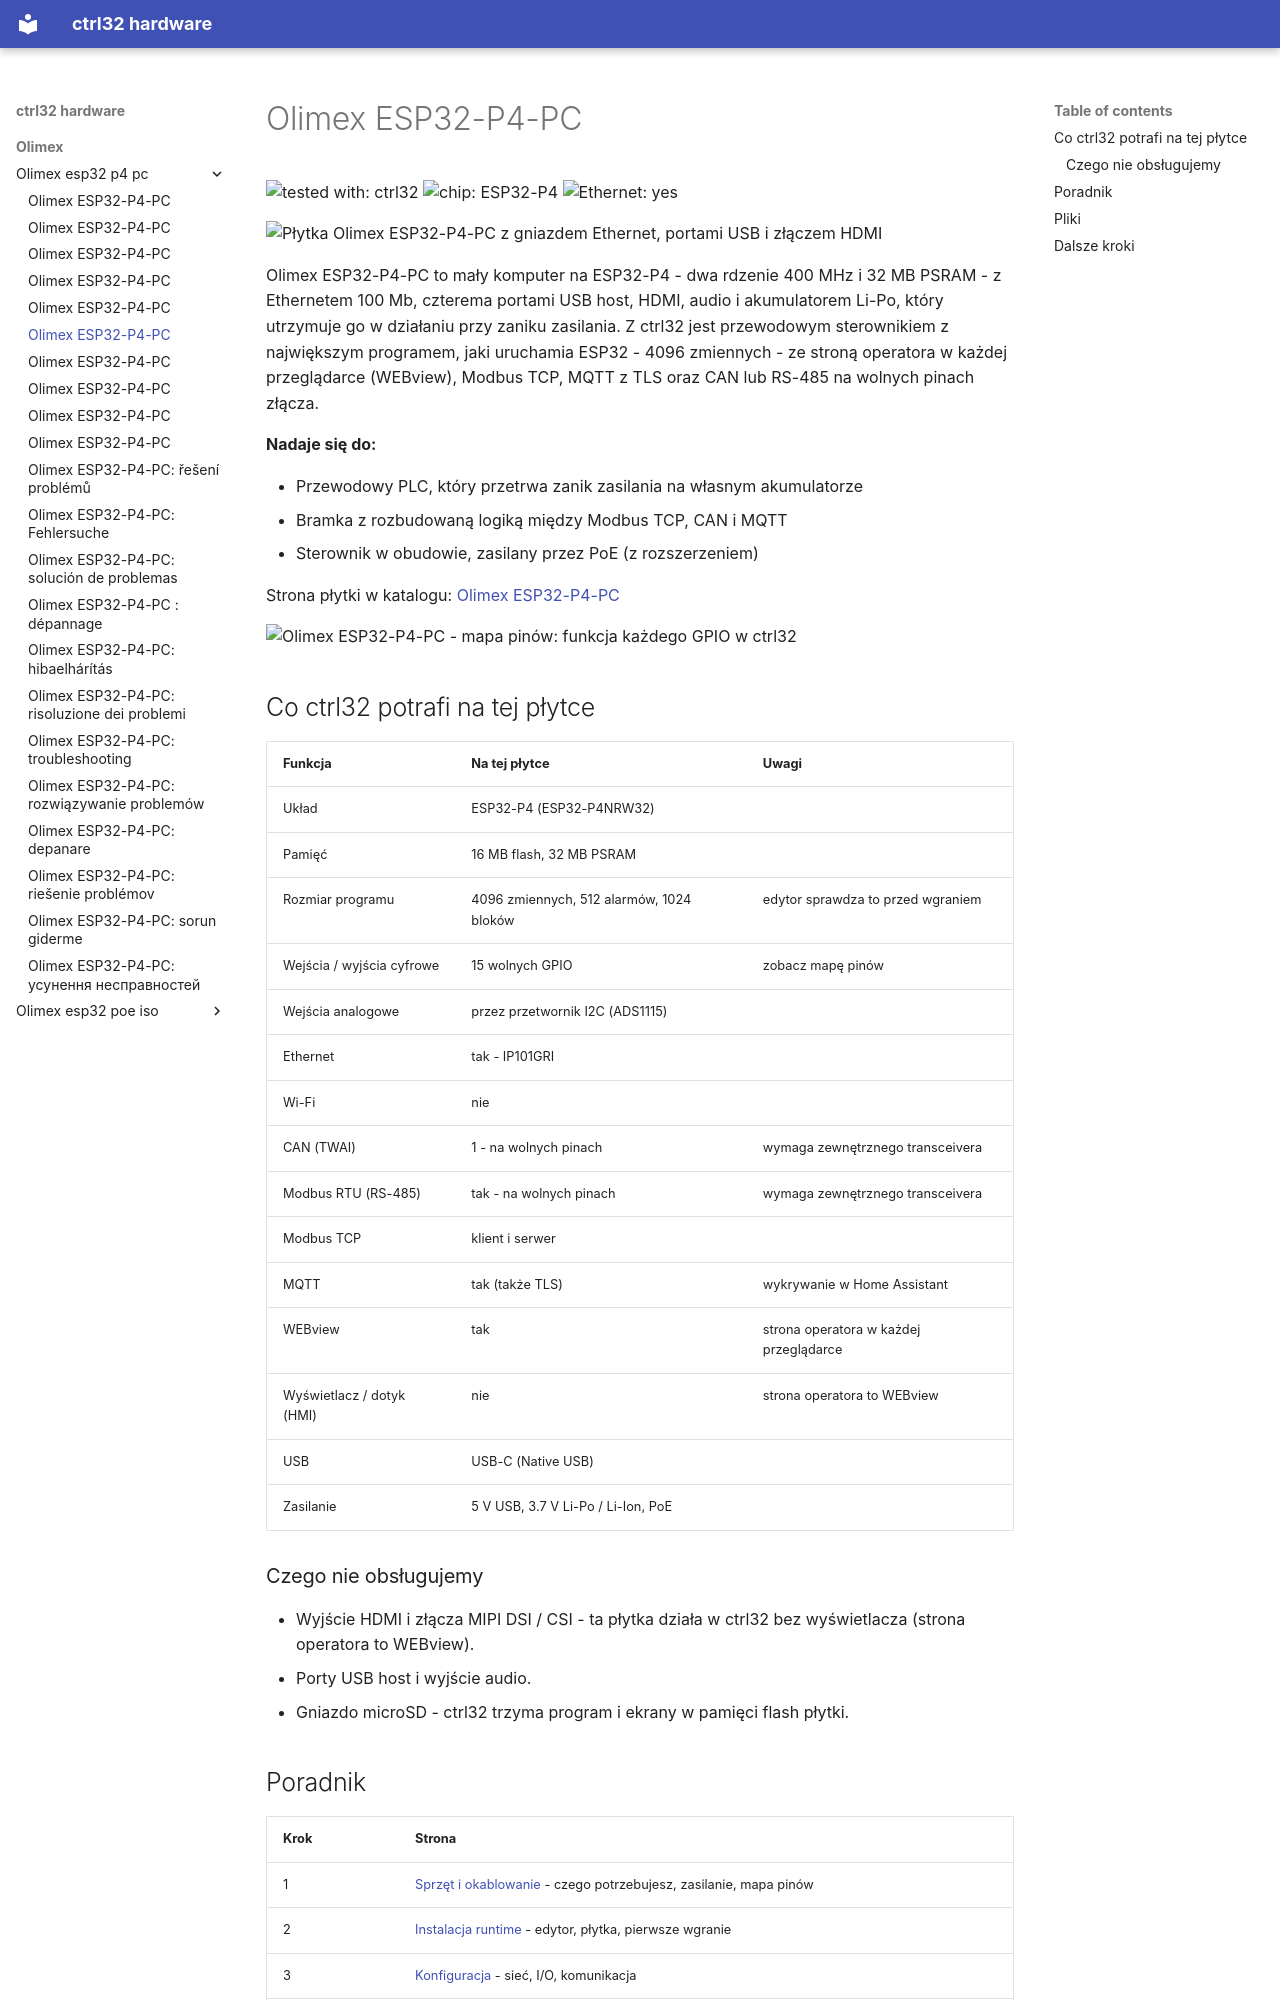

repository: ctrl32/hardware · page: olimex/olimex-esp32-p4-pc/README.pl/index.html · generator: mkdocs

---
title: Olimex ESP32-P4-PC
slug: olimex-esp32-p4-pc
sidebar_position: 10
hardware: /hardware/boards/olimex-esp32-p4-pc/
image: img/board-01.jpg
image_alt: Płytka Olimex ESP32-P4-PC z gniazdem Ethernet, portami USB i złączem HDMI
tags:
- esp32-p4
- ethernet
- ups
- olimex
---

# Olimex ESP32-P4-PC

![tested with: ctrl32](https://img.shields.io/badge/tested%20with-ctrl32-0ea5e9) ![chip: ESP32-P4](https://img.shields.io/badge/chip-ESP32--P4-334155) ![Ethernet: yes](https://img.shields.io/badge/Ethernet-yes-16a34a)

![Płytka Olimex ESP32-P4-PC z gniazdem Ethernet, portami USB i złączem HDMI](img/board-01.jpg)

Olimex ESP32-P4-PC to mały komputer na ESP32-P4 - dwa rdzenie 400 MHz i 32 MB PSRAM - z Ethernetem 100 Mb, czterema portami USB host, HDMI, audio i akumulatorem Li-Po, który utrzymuje go w działaniu przy zaniku zasilania. Z ctrl32 jest przewodowym sterownikiem z największym programem, jaki uruchamia ESP32 - 4096 zmiennych - ze stroną operatora w każdej przeglądarce (WEBview), Modbus TCP, MQTT z TLS oraz CAN lub RS-485 na wolnych pinach złącza.

**Nadaje się do:**

- Przewodowy PLC, który przetrwa zanik zasilania na własnym akumulatorze
- Bramka z rozbudowaną logiką między Modbus TCP, CAN i MQTT
- Sterownik w obudowie, zasilany przez PoE (z rozszerzeniem)

Strona płytki w katalogu: [Olimex ESP32-P4-PC](https://ctrl32.com/hardware/boards/olimex-esp32-p4-pc/)

![Olimex ESP32-P4-PC - mapa pinów: funkcja każdego GPIO w ctrl32](pinout/pinout.png)

## Co ctrl32 potrafi na tej płytce

<!-- capabilities:start -->
| Funkcja | Na tej płytce | Uwagi |
|---|---|---|
| Układ | ESP32-P4 (ESP32-P4NRW32) |  |
| Pamięć | 16 MB flash, 32 MB PSRAM |  |
| Rozmiar programu | 4096 zmiennych, 512 alarmów, 1024 bloków | edytor sprawdza to przed wgraniem |
| Wejścia / wyjścia cyfrowe | 15 wolnych GPIO | zobacz mapę pinów |
| Wejścia analogowe | przez przetwornik I2C (ADS1115) |  |
| Ethernet | tak - IP101GRI |  |
| Wi-Fi | nie |  |
| CAN (TWAI) | 1 - na wolnych pinach | wymaga zewnętrznego transceivera |
| Modbus RTU (RS-485) | tak - na wolnych pinach | wymaga zewnętrznego transceivera |
| Modbus TCP | klient i serwer |  |
| MQTT | tak (także TLS) | wykrywanie w Home Assistant |
| WEBview | tak | strona operatora w każdej przeglądarce |
| Wyświetlacz / dotyk (HMI) | nie | strona operatora to WEBview |
| USB | USB-C (Native USB) |  |
| Zasilanie | 5 V USB, 3.7 V Li-Po / Li-Ion, PoE |  |
<!-- capabilities:end -->

### Czego nie obsługujemy

- Wyjście HDMI i złącza MIPI DSI / CSI - ta płytka działa w ctrl32 bez wyświetlacza (strona operatora to WEBview).
- Porty USB host i wyjście audio.
- Gniazdo microSD - ctrl32 trzyma program i ekrany w pamięci flash płytki.
